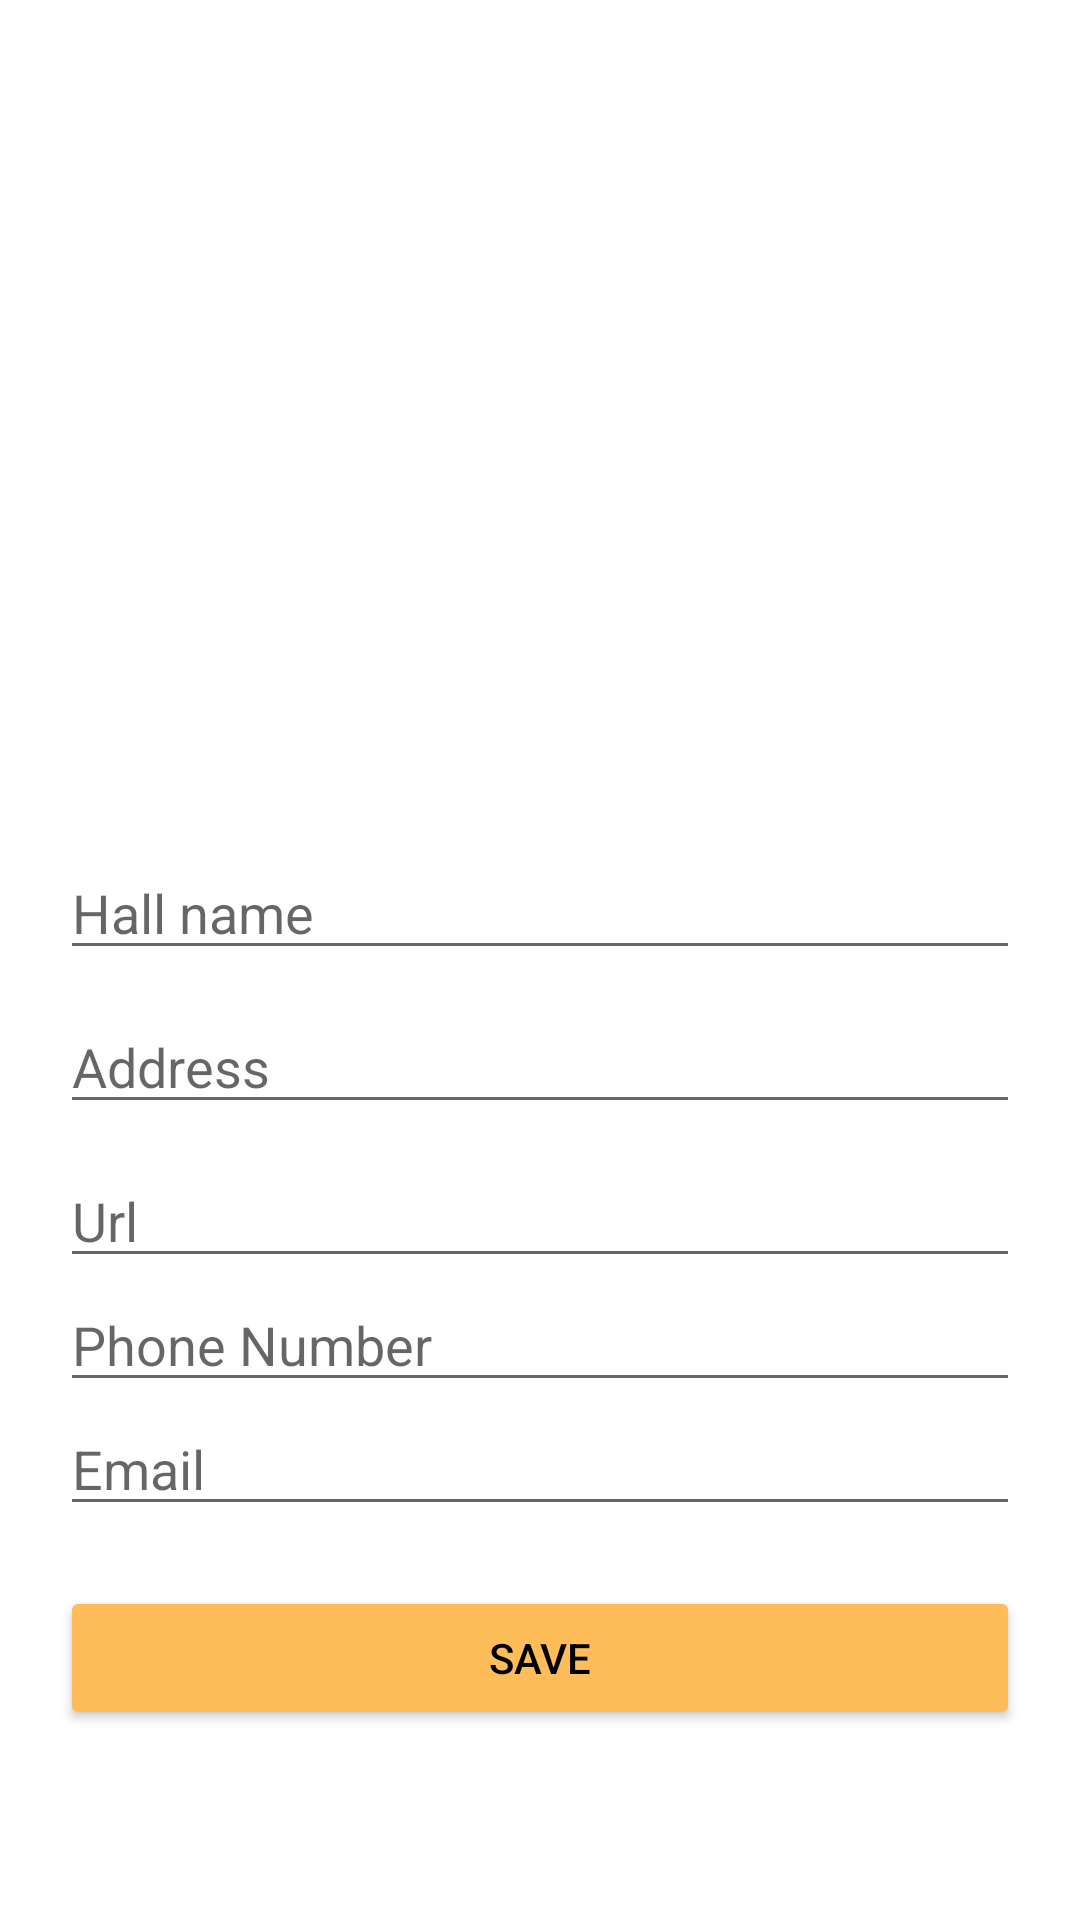

Here is an Android app screen rendered from its layout file. Give the layout XML and the strings, colors and styles it references.
<!-- AndroidManifest.xml: application theme Theme.DonateNowApp -->
<!-- res/layout/activity_add_hall.xml -->
<?xml version="1.0" encoding="utf-8"?>
<androidx.constraintlayout.widget.ConstraintLayout xmlns:android="http://schemas.android.com/apk/res/android"
    xmlns:app="http://schemas.android.com/apk/res-auto"
    xmlns:tools="http://schemas.android.com/tools"
    android:layout_width="match_parent"
    android:layout_height="match_parent"
    tools:context=".Activities.AddHallActivity">
    <ScrollView
        android:layout_width="match_parent"
        android:layout_height="match_parent">
        <androidx.constraintlayout.widget.ConstraintLayout
            android:layout_width="match_parent"
            android:layout_height="match_parent">

            <androidx.appcompat.widget.LinearLayoutCompat
                android:layout_width="match_parent"
                android:layout_height="match_parent"
                android:orientation="vertical"
                tools:layout_editor_absoluteX="0dp"
                tools:layout_editor_absoluteY="0dp">

                <ImageView
                    android:id="@+id/imageView2"
                    android:scaleType="centerCrop"
                    android:layout_width="match_parent"
                    android:layout_height="250dp"
                    android:layout_margin="16dp"
                    android:src="@mipmap/image_large"
                    app:layout_constraintEnd_toEndOf="parent"
                    app:layout_constraintStart_toStartOf="parent"
                    app:layout_constraintTop_toTopOf="parent" />

                <EditText
                    android:id="@+id/edtname"
                    android:layout_width="match_parent"
                    android:layout_height="wrap_content"
                    android:layout_marginHorizontal="20dp"
                    android:hint="Hall name" />

                <EditText
                    android:layout_width="match_parent"
                    android:layout_height="wrap_content"
                    android:layout_marginHorizontal="20dp"
                    android:id="@+id/edtaddress"
                    android:layout_marginVertical="10dp"
                    android:hint="Address" />

                <EditText
                    android:layout_width="match_parent"
                    android:layout_height="wrap_content"
                    android:layout_marginHorizontal="20dp"
                    android:id="@+id/edtUrl"
                    android:hint="Url" />
                <EditText
                    android:layout_width="match_parent"
                    android:layout_height="wrap_content"
                    android:layout_marginHorizontal="20dp"
                    android:id="@+id/edtphone"
                    android:hint="Phone Number" />

                <EditText
                    android:layout_width="match_parent"
                    android:layout_height="wrap_content"
                    android:layout_marginHorizontal="20dp"
                    android:id="@+id/edtemail"
                    android:hint="Email" />


                <Button
                    android:layout_width="match_parent"
                    android:layout_height="wrap_content"
                    android:layout_marginHorizontal="20dp"
                    android:onClick="svaeee"
                    android:textColor="#000"
                    android:backgroundTint="#FFBD59"
                    android:layout_marginVertical="20dp"
                    android:text="Save" />
            </androidx.appcompat.widget.LinearLayoutCompat>
        </androidx.constraintlayout.widget.ConstraintLayout>
    </ScrollView>
</androidx.constraintlayout.widget.ConstraintLayout>
<!-- resources referenced by this layout -->
<resources>
  <style name="Theme.DonateNowApp" parent="Theme.MaterialComponents.DayNight.DarkActionBar">
          
          <item name="colorPrimary">@color/purple_500</item>
          <item name="colorPrimaryVariant">@color/purple_700</item>
          <item name="colorOnPrimary">@color/white</item>
          
          <item name="colorSecondary">@color/teal_200</item>
          <item name="colorSecondaryVariant">@color/teal_700</item>
          <item name="colorOnSecondary">@color/black</item>
          
          <item name="android:statusBarColor" tools:targetApi="l">?attr/colorPrimaryVariant</item>
          
      </style>
  <color name="purple_500">#4DA3DF</color>
  <color name="purple_700">#4DA3DF</color>
  <color name="white">#FFFFFFFF</color>
  <color name="teal_200">#FFBD59</color>
  <color name="teal_700">#4DA3DF</color>
  <color name="black">#FF000000</color>
</resources>
